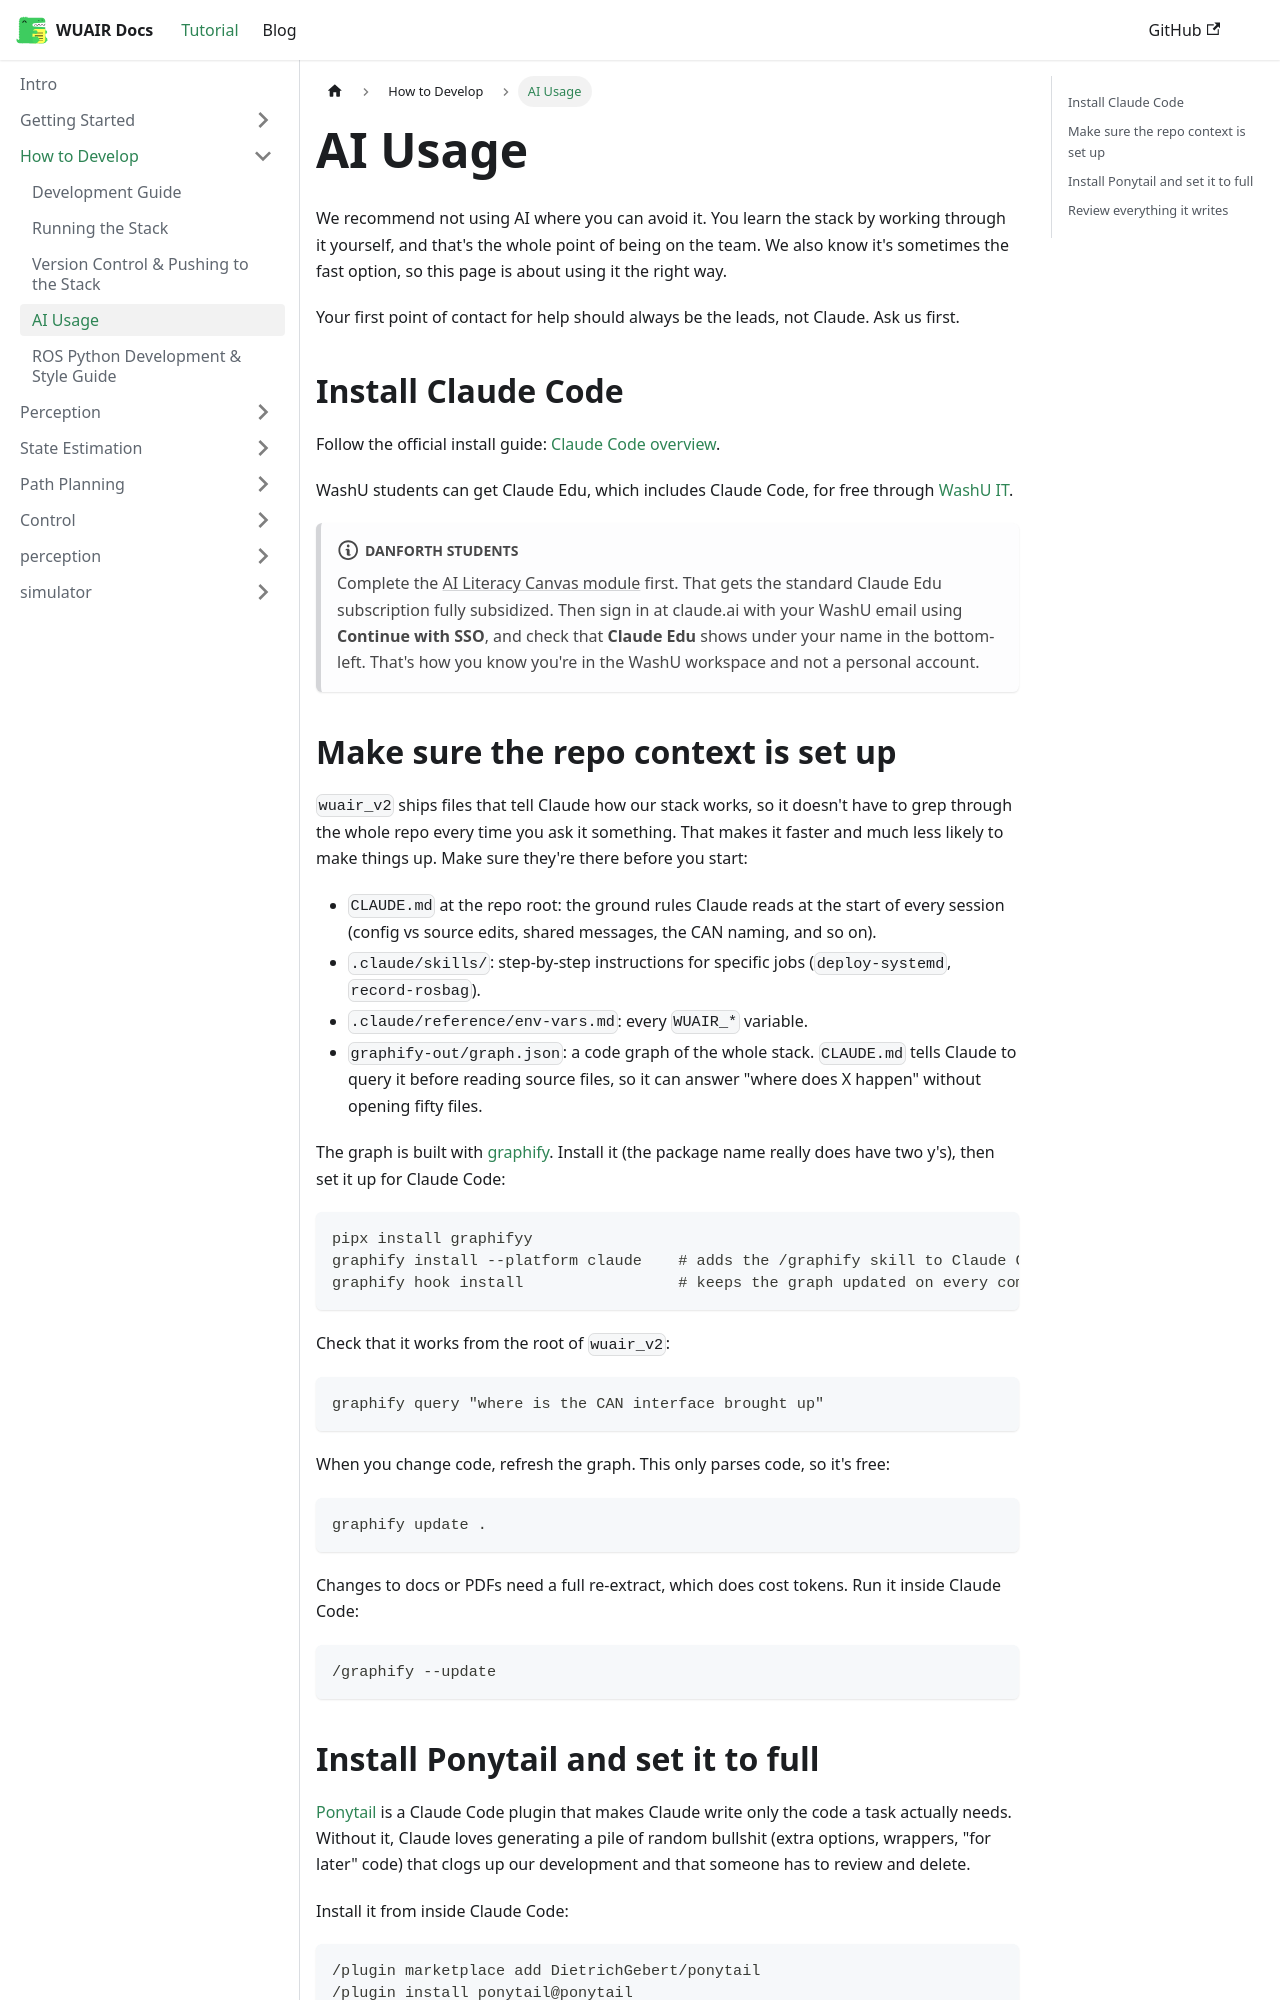

repository: WU-AI-Racing/wuair_docs · page: docs/Development/ai-usage/index.html · generator: docusaurus

---
sidebar_position: 4
---

# AI Usage

We recommend not using AI where you can avoid it. You learn the stack by working through it yourself, and that's the whole point of being on the team. We also know it's sometimes the fast option, so this page is about using it the right way.

Your first point of contact for help should always be the leads, not Claude. Ask us first.

## Install Claude Code

Follow the official install guide: [Claude Code overview](https://docs.claude.com/en/docs/claude-code/overview).

WashU students can get Claude Edu, which includes Claude Code, for free through [WashU IT](https://it.washu.edu/claude-for-education/).

:::note Danforth students
Complete the [AI Literacy Canvas module](https://ai.washu.edu/ai-literacy/) first. That gets the standard Claude Edu subscription fully subsidized. Then sign in at claude.ai with your WashU email using **Continue with SSO**, and check that **Claude Edu** shows under your name in the bottom-left. That's how you know you're in the WashU workspace and not a personal account.
:::

<!-- TODO: screenshot of the claude.ai sidebar with "Claude Edu" under the user's name
![Claude Edu in the claude.ai sidebar](/img/ai-usage/claude-edu-sidebar.png "Claude Edu")
-->

## Make sure the repo context is set up

`wuair_v2` ships files that tell Claude how our stack works, so it doesn't have to grep through the whole repo every time you ask it something. That makes it faster and much less likely to make things up. Make sure they're there before you start:

- `CLAUDE.md` at the repo root: the ground rules Claude reads at the start of every session (config vs source edits, shared messages, the CAN naming, and so on).
- `.claude/skills/`: step-by-step instructions for specific jobs (`deploy-systemd`, `record-rosbag`).
- `.claude/reference/env-vars.md`: every `WUAIR_*` variable.
- `graphify-out/graph.json`: a code graph of the whole stack. `CLAUDE.md` tells Claude to query it before reading source files, so it can answer "where does X happen" without opening fifty files.

The graph is built with [graphify](https://github.com/Graphify-Labs/graphify). Install it (the package name really does have two y's), then set it up for Claude Code:

<!-- TODO: confirm `pipx install graphifyy` on a fresh Linux / Mac / WSL machine -->

```bash
pipx install graphifyy
graphify install --platform claude    # adds the /graphify skill to Claude Code
graphify hook install                 # keeps the graph updated on every commit, checkout and merge
```

Check that it works from the root of `wuair_v2`:

```bash
graphify query "where is the CAN interface brought up"
```

When you change code, refresh the graph. This only parses code, so it's free:

```bash
graphify update .
```

Changes to docs or PDFs need a full re-extract, which does cost tokens. Run it inside Claude Code:

```text
/graphify --update
```
